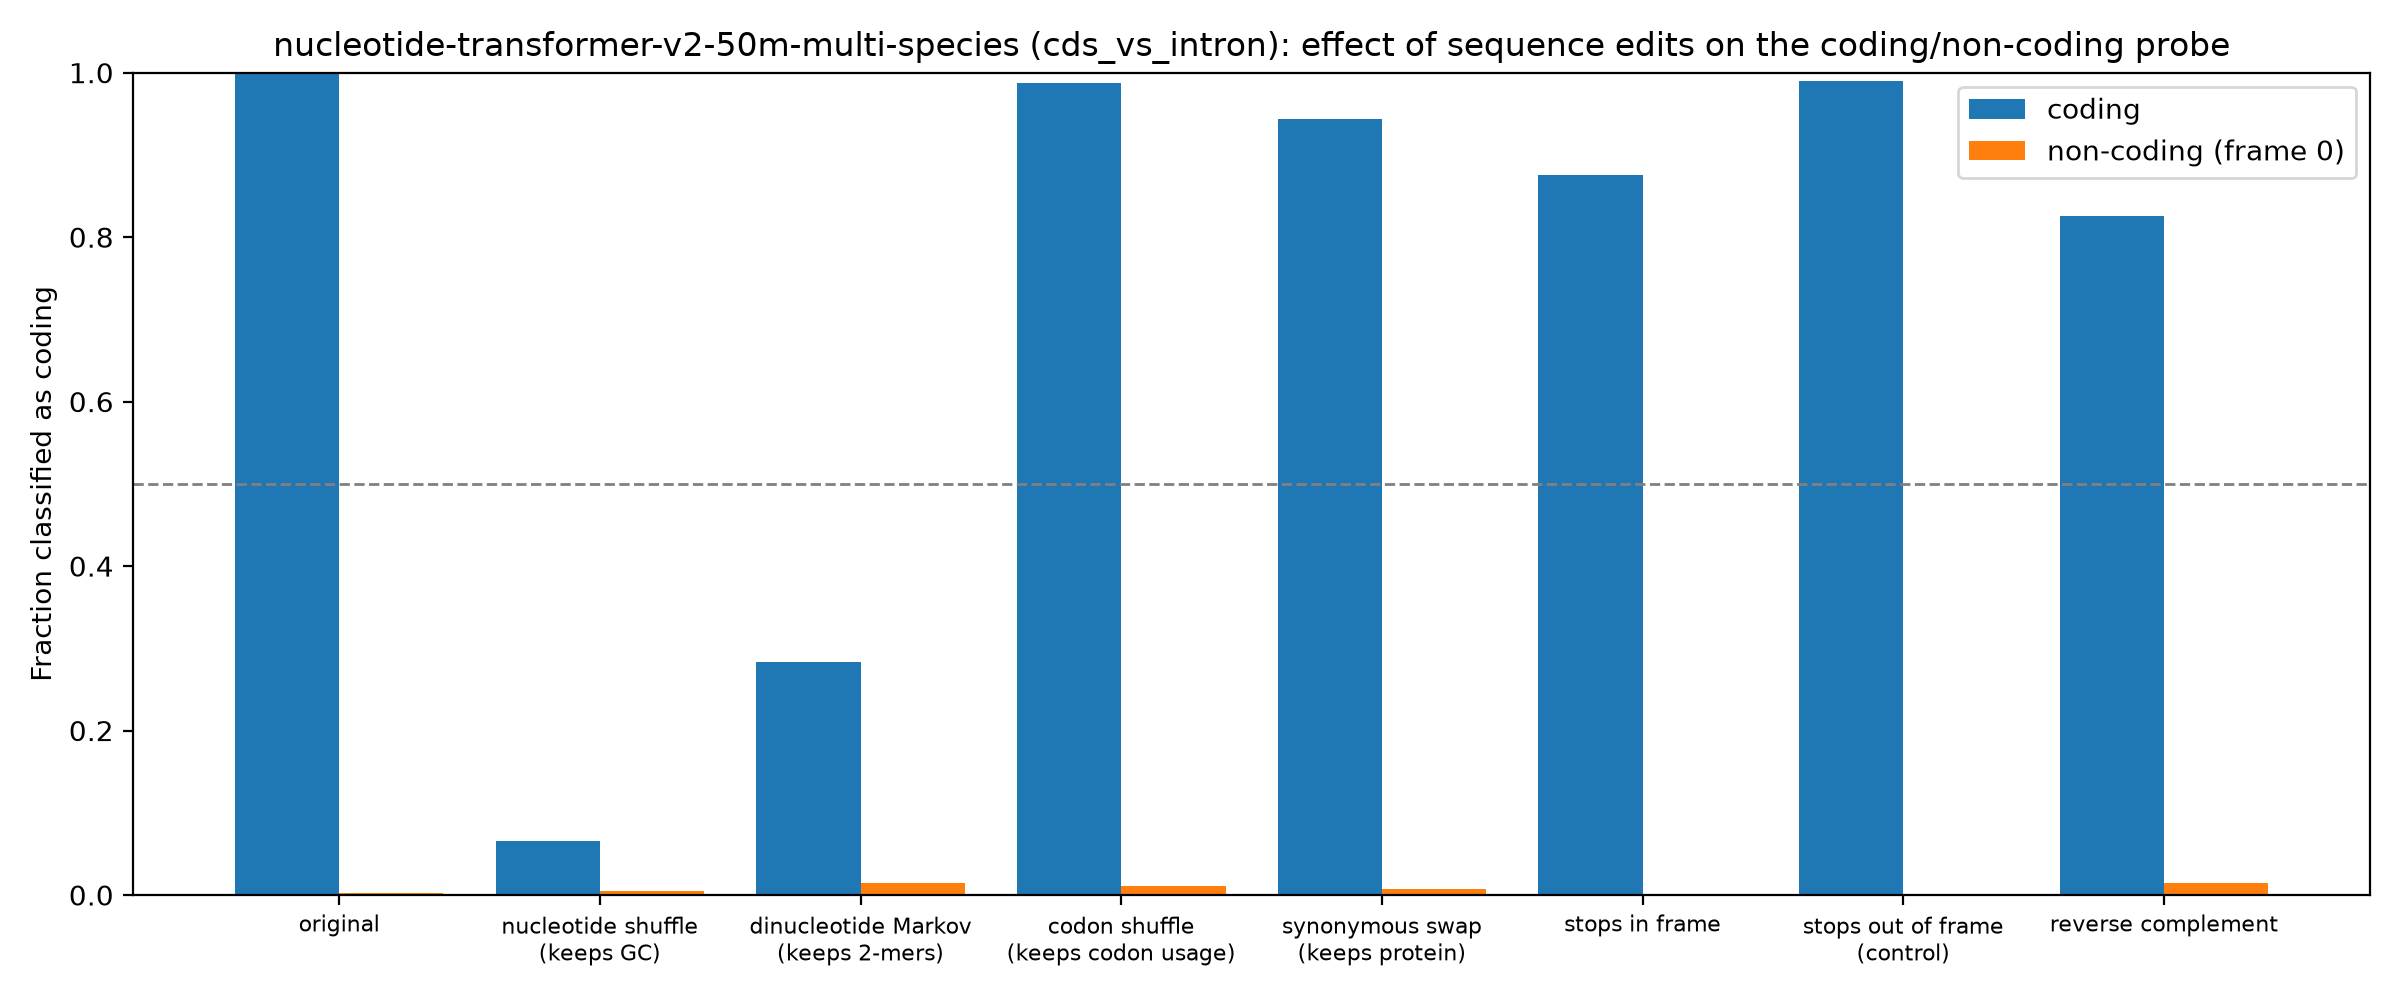

The data file committed next to this chart (first rows):
group, edit, mean_coding_score, frac_called_coding
coding, original, 21.46, 0.9984
coding, nucleotide shuffle (keeps GC), -7.211, 0.06594
coding, dinucleotide Markov (keeps 2-mers), -3.303, 0.2834
coding, codon shuffle (keeps codon usage), 17.73, 0.9869
coding, synonymous swap (keeps protein), 14.01, 0.9433
coding, stops in frame, 6.921, 0.8752
coding, stops out of frame (control), 18.84, 0.9902
coding, reverse complement, 4.815, 0.8262
non-coding (frame 0), original, -18.06, 0.002765
non-coding (frame 0), nucleotide shuffle (keeps GC), -12.46, 0.004978
non-coding (frame 0), dinucleotide Markov (keeps 2-mers), -14.53, 0.01438
non-coding (frame 0), codon shuffle (keeps codon usage), -14.01, 0.01051
non-coding (frame 0), synonymous swap (keeps protein), -11.49, 0.007743
non-coding (frame 0), stops in frame, -22.41, 0.0005531
non-coding (frame 0), stops out of frame (control), -18.79, 0.001106
non-coding (frame 0), reverse complement, -15.16, 0.01493
